Dataset: dataset (GitHub, jayx101/ObjectRecognition). Classes: bulb, Fitbit, glasses, keys, Leatherman multi-tool, Nurofen, pliers, remote control, tape, trigger, trigger small.

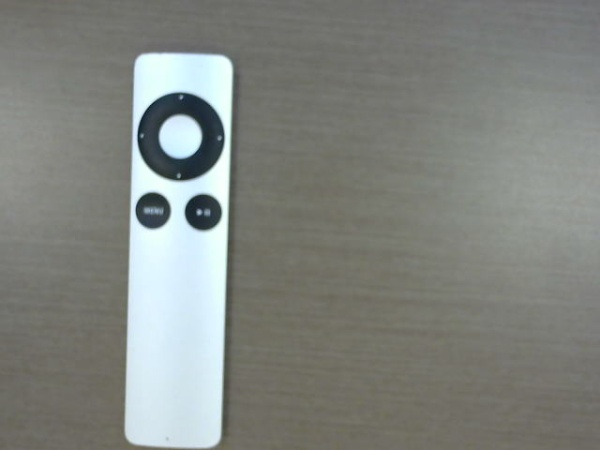
Label: remote control

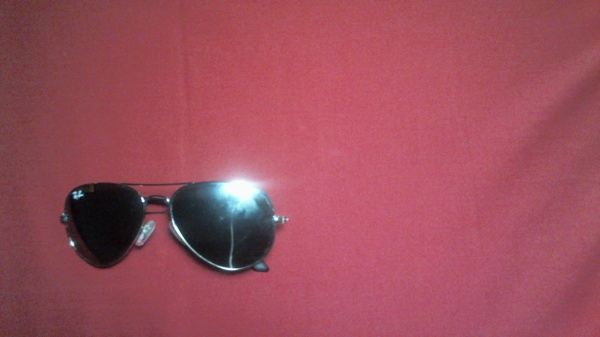
Label: glasses

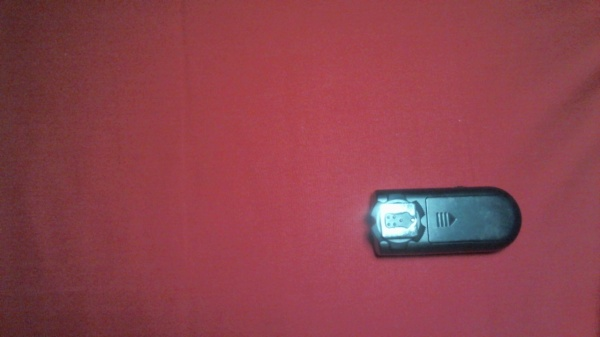
Label: trigger small

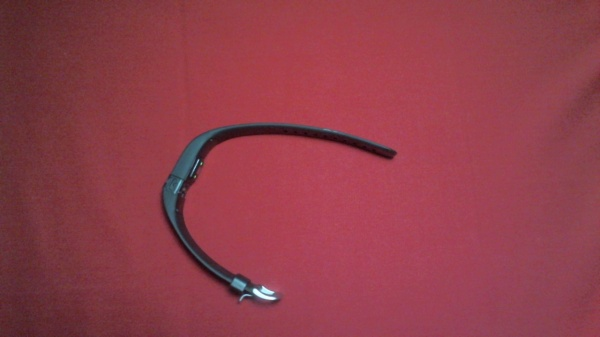
Label: Fitbit

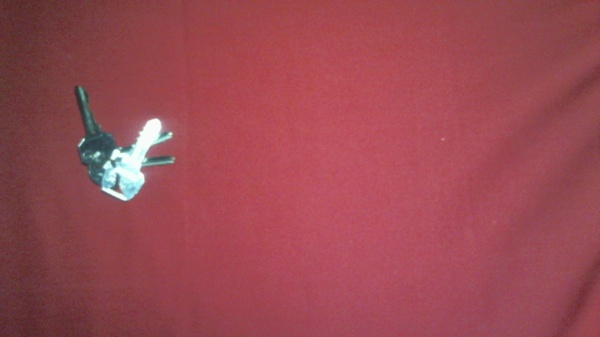
Label: keys

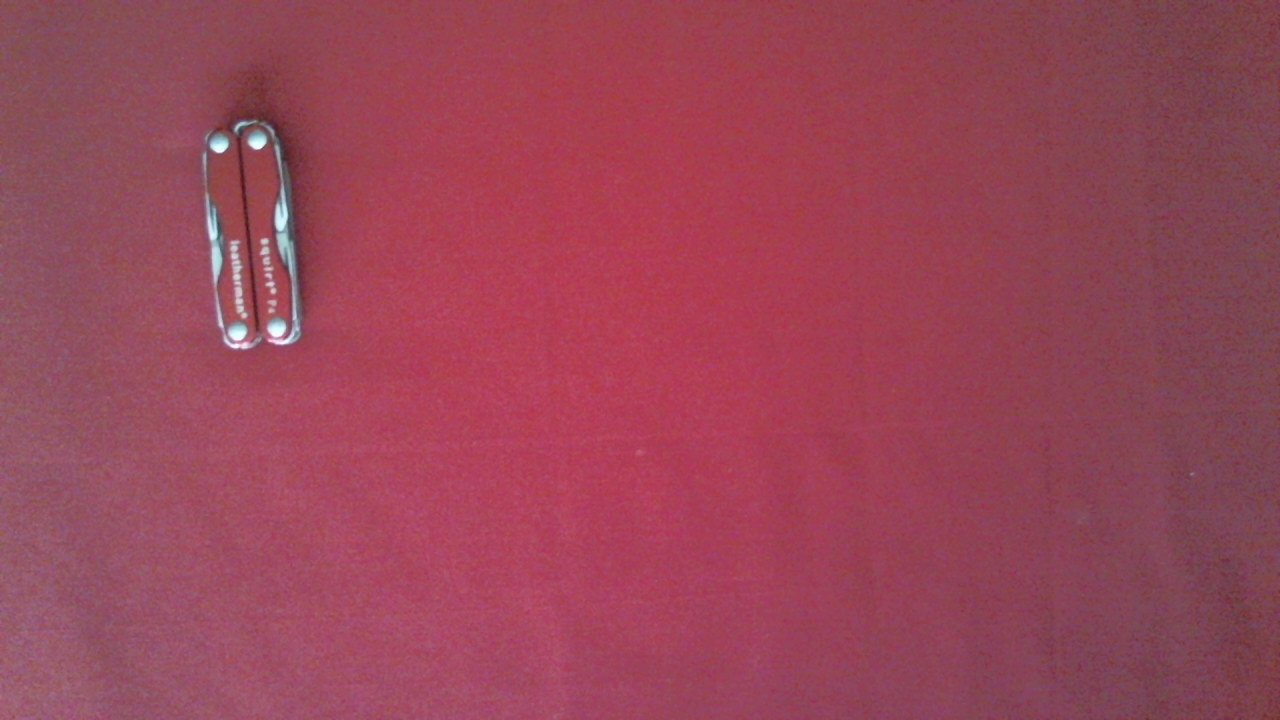
Label: Leatherman multi-tool
